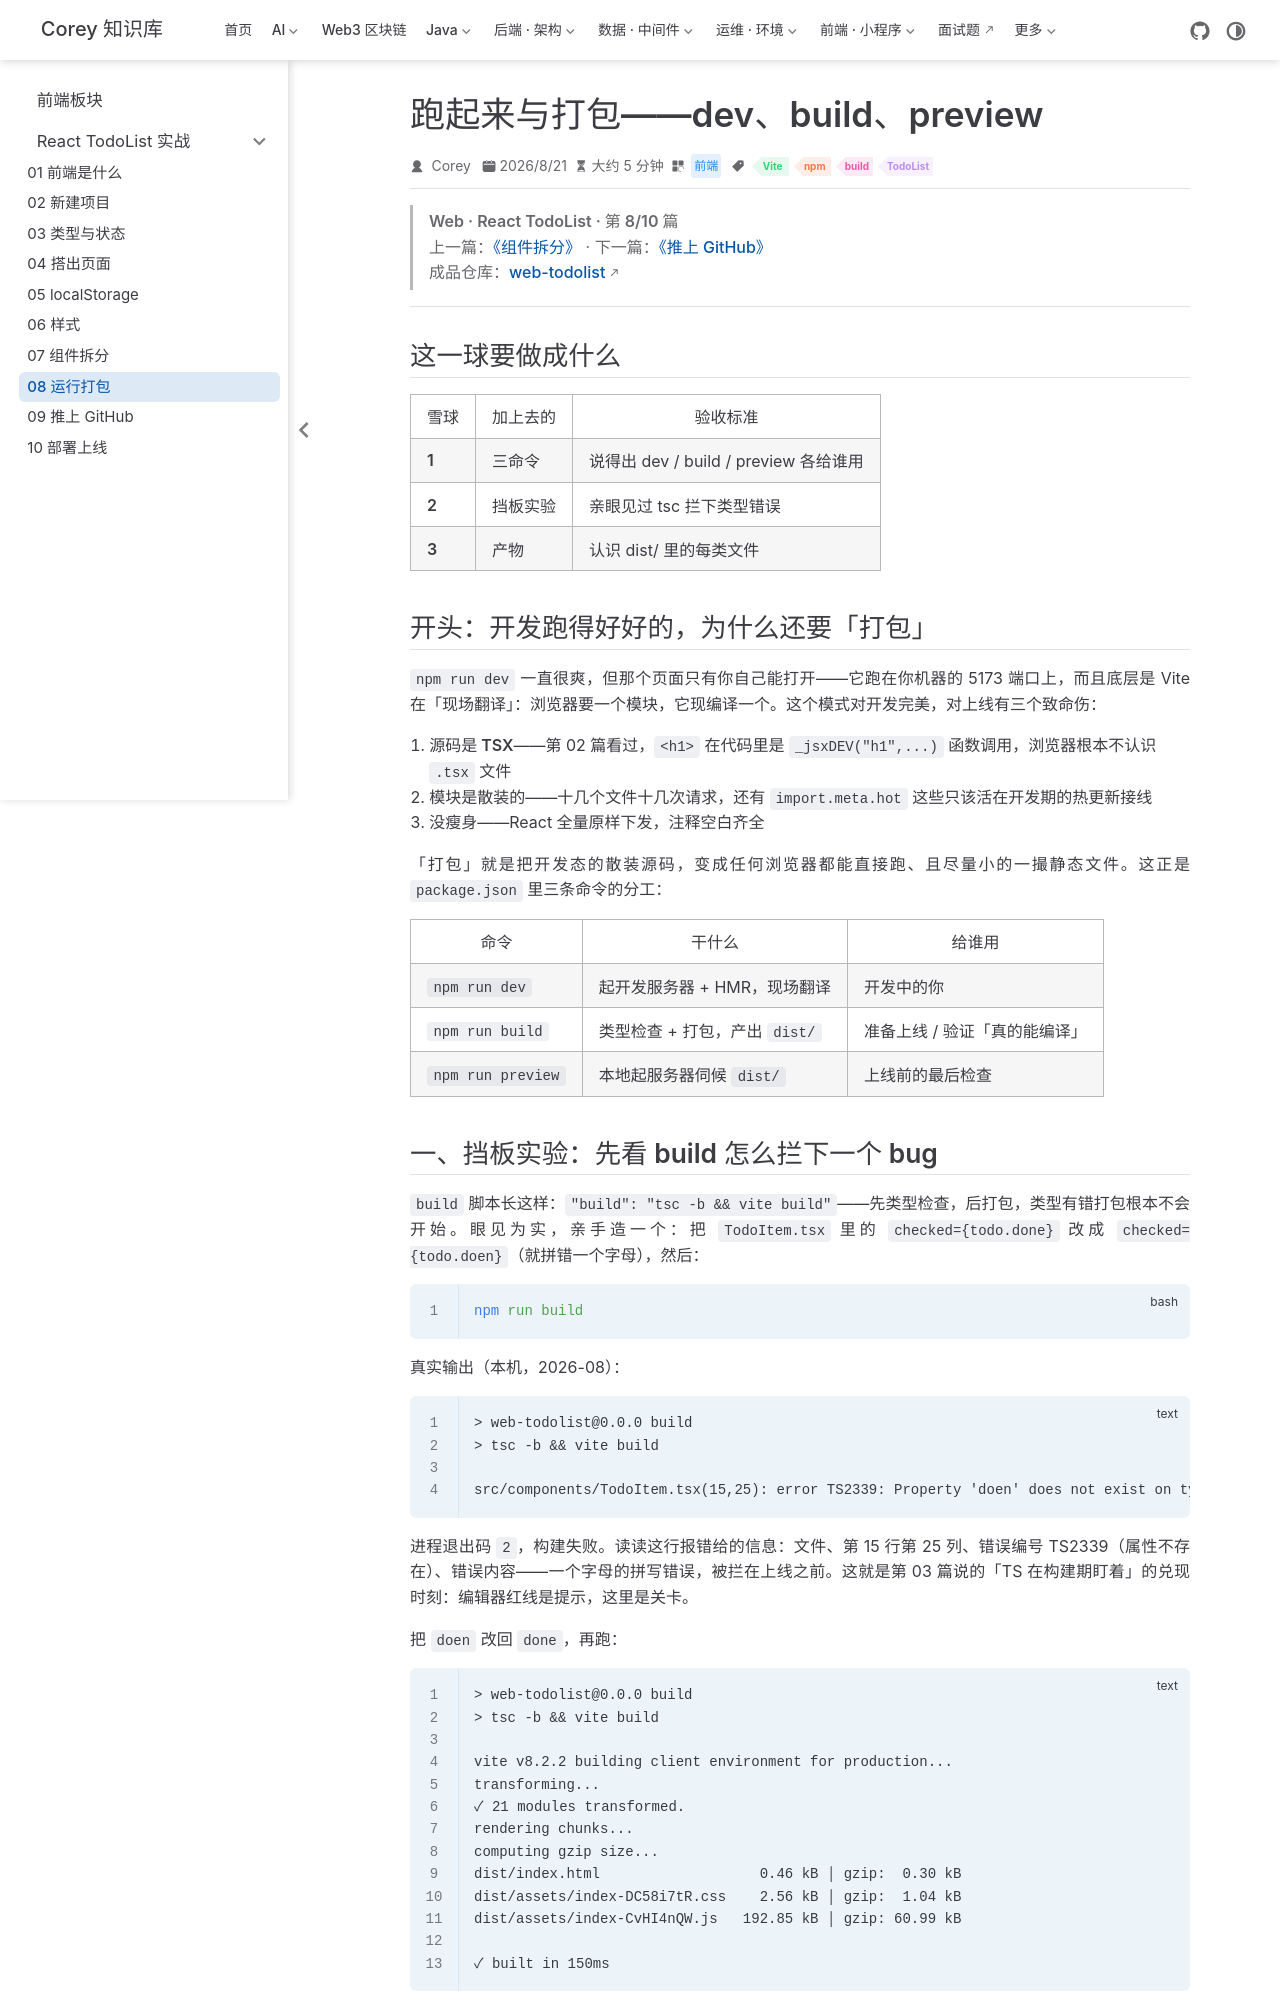

repository: code-corey/code-corey.github.io · page: 前端/react-todolist/web-td-08-run-build.html · generator: jekyll

---
title: 跑起来与打包——dev、build、preview
sidebarGroup: React TodoList 实战
shortTitle: "08 运行打包"
order: 8
date: 2026-08-21T07:00:00.000Z
category: 前端
tag:
  - Vite
  - npm
  - build
  - TodoList
description: 讲清 npm run dev / build / preview 三个命令各给谁用；亲手制造一个类型错误看 tsc 真实拦截，再看构建成功的真实产物清单与哈希文件名。
---

> **Web · React TodoList · 第 8/10 篇**  
> 上一篇：[《组件拆分》](/前端/react-todolist/web-td-07-components) · 下一篇：[《推上 GitHub》](/前端/react-todolist/web-td-09-push-github)  
> 成品仓库：[web-todolist](https://github.com/code-corey/web-todolist)

---

## 这一球要做成什么

| 雪球 | 加上去的 | 验收标准 |
|------|----------|----------|
| **1** | 三命令 | 说得出 dev / build / preview 各给谁用 |
| **2** | 挡板实验 | 亲眼见过 tsc 拦下类型错误 |
| **3** | 产物 | 认识 dist/ 里的每类文件 |

## 开头：开发跑得好好的，为什么还要「打包」

`npm run dev` 一直很爽，但那个页面**只有你自己能打开**——它跑在你机器的 5173 端口上，而且底层是 Vite 在「现场翻译」：浏览器要一个模块，它现编译一个。这个模式对开发完美，对上线有三个致命伤：

1. **源码是 TSX**——第 02 篇看过，`<h1>` 在代码里是 `_jsxDEV("h1",...)` 函数调用，浏览器根本不认识 `.tsx` 文件
2. **模块是散装的**——十几个文件十几次请求，还有 `import.meta.hot` 这些只该活在开发期的热更新接线
3. **没瘦身**——React 全量原样下发，注释空白齐全

「打包」就是把开发态的散装源码，变成**任何浏览器都能直接跑、且尽量小**的一撮静态文件。这正是 `package.json` 里三条命令的分工：

| 命令 | 干什么 | 给谁用 |
|------|--------|--------|
| `npm run dev` | 起开发服务器 + HMR，现场翻译 | 开发中的你 |
| `npm run build` | 类型检查 + 打包，产出 `dist/` | 准备上线 / 验证「真的能编译」 |
| `npm run preview` | 本地起服务器伺候 `dist/` | 上线前的最后检查 |
